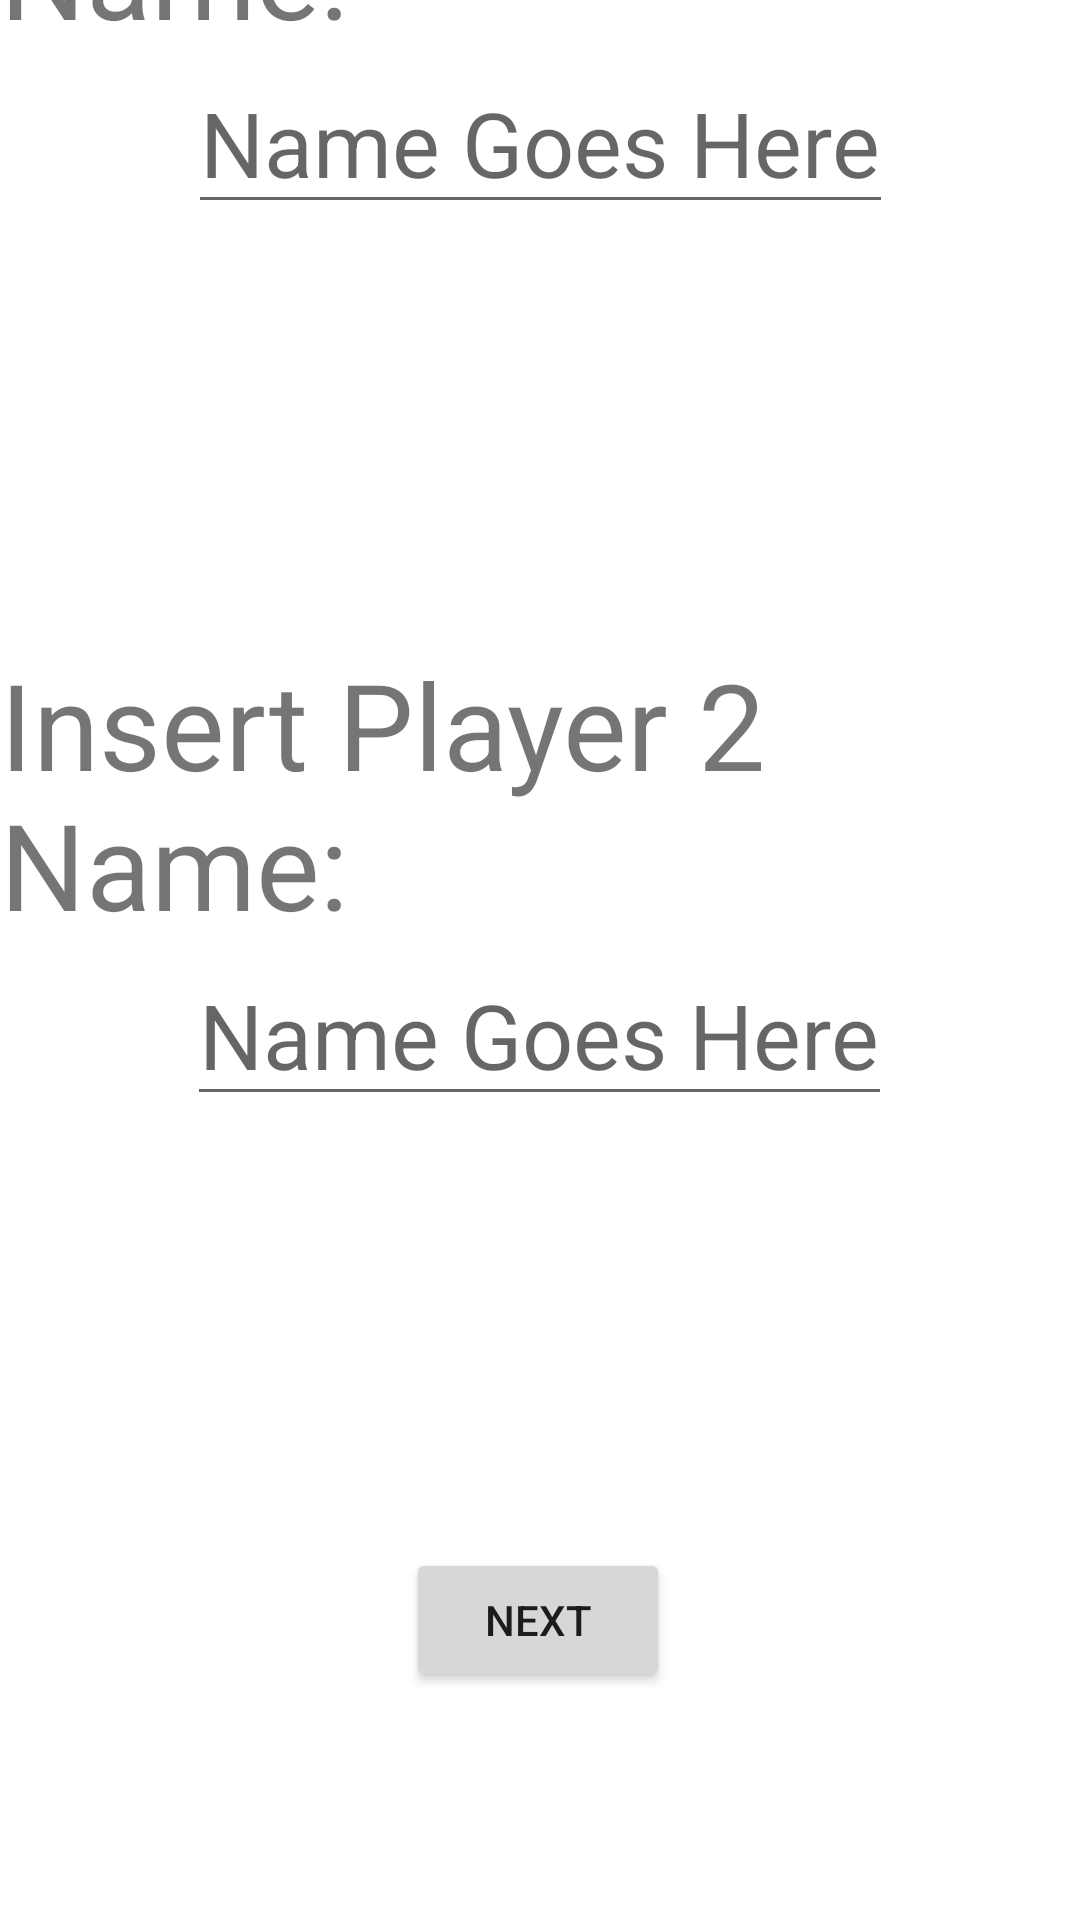

Produce the Android XML layout that renders to this screen, including the resource entries it uses.
<!-- AndroidManifest.xml: application theme Theme.TennisTracker -->
<!-- res/layout/fragment_name_input.xml -->
<?xml version="1.0" encoding="utf-8"?>
<androidx.constraintlayout.widget.ConstraintLayout xmlns:android="http://schemas.android.com/apk/res/android"
    xmlns:app="http://schemas.android.com/apk/res-auto"
    xmlns:tools="http://schemas.android.com/tools"
    android:layout_width="match_parent"
    android:layout_height="match_parent"
    tools:context=".NameInputFrag">


    <TextView
        android:id="@+id/txP1"
        android:layout_width="wrap_content"
        android:layout_height="wrap_content"
        android:text="Insert Player 1 Name:"
        android:textSize="40dp"
        app:layout_constraintBottom_toTopOf="@+id/p1NameInput"
        app:layout_constraintEnd_toEndOf="parent"
        app:layout_constraintStart_toStartOf="parent" />

    <EditText
        android:id="@+id/p1NameInput"
        android:layout_width="wrap_content"
        android:layout_height="wrap_content"
        android:layout_marginBottom="140dp"
        android:hint="Name Goes Here"
        android:textSize="30dp"
        app:layout_constraintBottom_toTopOf="@+id/txP2"
        app:layout_constraintEnd_toEndOf="parent"
        app:layout_constraintStart_toStartOf="parent" />

    <TextView
        android:id="@+id/txP2"
        android:layout_width="wrap_content"
        android:layout_height="wrap_content"
        android:text="Insert Player 2 Name:"
        android:textSize="40dp"
        app:layout_constraintBottom_toTopOf="@+id/p2NameInput"
        app:layout_constraintEnd_toEndOf="parent"
        app:layout_constraintStart_toStartOf="parent" />

    <EditText
        android:id="@+id/p2NameInput"
        android:layout_width="wrap_content"
        android:layout_height="wrap_content"
        android:layout_marginBottom="144dp"
        android:hint="Name Goes Here"
        android:textSize="30dp"
        app:layout_constraintBottom_toTopOf="@+id/nextButton"
        app:layout_constraintEnd_toEndOf="parent"
        app:layout_constraintHorizontal_bias="0.498"
        app:layout_constraintStart_toStartOf="parent" />

    <Button
        android:id="@+id/nextButton"
        android:layout_width="wrap_content"
        android:layout_height="wrap_content"
        android:layout_marginBottom="76dp"
        android:text="Next"
        app:layout_constraintBottom_toBottomOf="parent"
        app:layout_constraintEnd_toEndOf="parent"
        app:layout_constraintHorizontal_bias="0.498"
        app:layout_constraintStart_toStartOf="parent" />

</androidx.constraintlayout.widget.ConstraintLayout>
<!-- resources referenced by this layout -->
<resources>
  <style name="Theme.TennisTracker" parent="Theme.MaterialComponents.DayNight.DarkActionBar">
          
          <item name="colorPrimary">@color/yellow_dark</item>
          <item name="colorPrimaryVariant">@color/yellow_bright</item>
          <item name="colorOnPrimary">@color/white</item>
          
          <item name="colorSecondary">@color/teal_200</item>
          <item name="colorSecondaryVariant">@color/teal_700</item>
          <item name="colorOnSecondary">@color/black</item>
          
          <item name="android:statusBarColor">?attr/colorPrimaryVariant</item>
          
      </style>
  <color name="yellow_dark">#FBC02D</color>
  <color name="yellow_bright">#FDD835</color>
  <color name="white">#FFFFFFFF</color>
  <color name="teal_200">#FF03DAC5</color>
  <color name="teal_700">#FF018786</color>
  <color name="black">#FF000000</color>
</resources>
